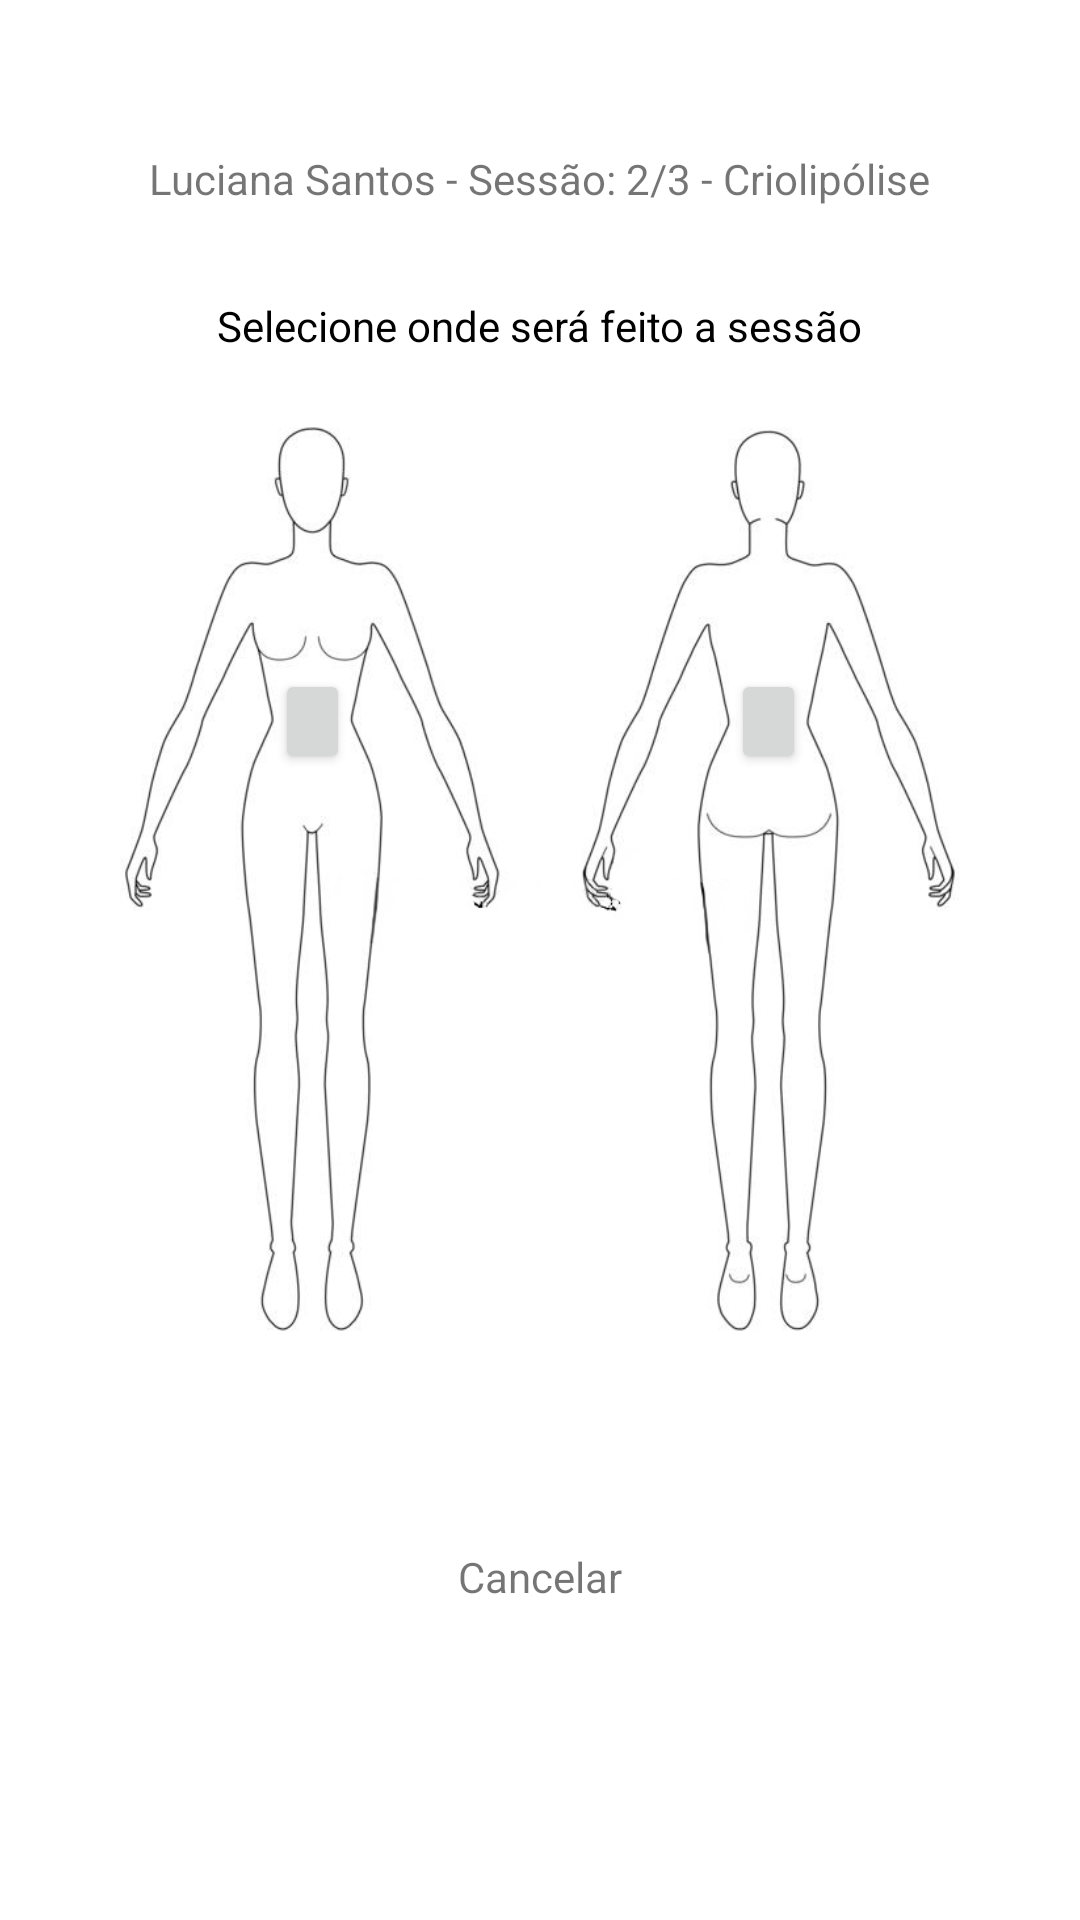

Produce the Android XML layout that renders to this screen, including the resource entries it uses.
<!-- AndroidManifest.xml: application theme Theme.AppInovia -->
<!-- res/layout/activity_tela_pre_sessao.xml -->
<?xml version="1.0" encoding="utf-8"?>
<LinearLayout xmlns:android="http://schemas.android.com/apk/res/android"
    xmlns:app="http://schemas.android.com/apk/res-auto"
    xmlns:tools="http://schemas.android.com/tools"
    android:layout_width="match_parent"
    android:layout_height="match_parent"
    android:orientation="vertical"
    tools:context=".TelaPreSessao">

    <LinearLayout
        android:id="@+id/linearLayout"
        android:layout_width="match_parent"
        android:layout_height="wrap_content"
        android:orientation="horizontal">


        <ImageButton
            android:id="@+id/botaoVoltar"
            android:layout_width="wrap_content"
            android:layout_height="wrap_content"
            android:background="@color/white"
            app:srcCompat="@drawable/img_seta" />

        <TextView
            android:id="@+id/textView15"
            android:layout_width="match_parent"
            android:layout_height="match_parent"
            android:gravity="center"
            android:text="Pré sessão"
            android:textColor="@color/dark_blue"
            android:textSize="15sp"
            />

    </LinearLayout>

    <TextView
        android:id="@+id/textView9"
        android:layout_width="wrap_content"
        android:layout_height="wrap_content"
        android:layout_marginTop="50dp"
        android:layout_gravity="center"
        android:text="Luciana Santos - Sessão: 2/3 - Criolipólise"
        />

    <TextView
        android:id="@+id/txtSelecao"
        android:layout_width="wrap_content"
        android:layout_height="wrap_content"
        android:layout_marginTop="30dp"
        android:layout_gravity="center"
        android:text="Selecione onde será feito a sessão"
        android:textColor="@color/black"
        />

    <androidx.constraintlayout.widget.ConstraintLayout
        android:layout_width="match_parent"
        android:layout_height="wrap_content"
        >

        <ImageView
            android:id="@+id/corpoFrenteCosta"
            android:layout_width="match_parent"
            android:layout_height="350dp"
            android:layout_marginTop="30dp"
            app:layout_constraintEnd_toEndOf="parent"
            app:layout_constraintStart_toStartOf="parent"
            app:srcCompat="@drawable/imgcorpo2" />

        <Button
        android:id="@+id/btAbdomen"
        android:layout_width="25dp"
        android:layout_height="35dp"
        android:layout_marginTop="105dp"
        android:layout_marginEnd="152dp"
        app:layout_constraintEnd_toEndOf="@+id/corpoFrenteCosta"
        app:layout_constraintStart_toStartOf="@+id/corpoFrenteCosta"
        app:layout_constraintTop_toTopOf="@+id/corpoFrenteCosta"
        />

    <Button
        android:id="@+id/btCosta"
        android:layout_width="25dp"
        android:layout_height="35dp"
        android:layout_marginStart="152dp"
        android:layout_marginTop="105dp"
        android:text="Button"
        app:layout_constraintEnd_toEndOf="@+id/corpoFrenteCosta"
        app:layout_constraintStart_toStartOf="@+id/corpoFrenteCosta"
        app:layout_constraintTop_toTopOf="@+id/corpoFrenteCosta" />

    <View
        android:id="@+id/viewAbdomen"
        style="@style/Container_Corpo_Abdomen_Costa"
        android:layout_width="35dp"
        android:layout_height="40dp"
        android:layout_marginTop="104dp"
        android:layout_marginEnd="152dp"
        android:visibility="invisible"
        app:layout_constraintEnd_toEndOf="@id/corpoFrenteCosta"
        app:layout_constraintStart_toStartOf="@id/corpoFrenteCosta"
        app:layout_constraintTop_toTopOf="@+id/corpoFrenteCosta" />

    <View
        android:id="@+id/viewCosta"
        style="@style/Container_Corpo_Abdomen_Costa"
        android:layout_width="35dp"
        android:layout_height="40dp"
        android:layout_marginStart="152dp"
        android:layout_marginTop="104dp"
        android:visibility="invisible"
        app:layout_constraintEnd_toEndOf="@id/corpoFrenteCosta"
        app:layout_constraintStart_toStartOf="@id/corpoFrenteCosta"
        app:layout_constraintTop_toTopOf="@+id/corpoFrenteCosta" />
</androidx.constraintlayout.widget.ConstraintLayout>

    <androidx.appcompat.widget.AppCompatButton
        style="@style/btContinuar"
        android:id="@+id/btContinuar"
        android:layout_width="match_parent"
        android:layout_height="wrap_content"
        android:layout_gravity="center"
        android:visibility="invisible"
        android:text="Continuar"
        />

    <TextView
        android:id="@+id/txtCancelarCorpo"
        android:layout_width="wrap_content"
        android:layout_height="wrap_content"
        android:text="Cancelar"
        android:layout_gravity="center"
        />

</LinearLayout>
<!-- resources referenced by this layout -->
<resources>
  <color name="black">#FF000000</color>
  <color name="dark_blue">#0078AA</color>
  <color name="white">#FFFFFFFF</color>
  <!-- drawable imgcorpo2: jpg bitmap (drawable, 49292 bytes) -->
  <style name="Container_Corpo_Abdomen_Costa">
          <item name="android:background">@drawable/conteiner_corpo_abdomen_costa</item>
          <item name="android:layout_width">45dp</item>
          <item name="android:layout_height">45dp</item>
      </style>
  <style name="btContinuar">
          <item name="android:background">@drawable/button_login</item>
          <item name="android:text">Continuar</item>
          <item name="android:textColor">@color/white</item>
          <item name="android:textAllCaps">false</item>
          <item name="android:textSize">18sp</item>
          <item name="android:layout_width">match_parent</item>
          <item name="android:layout_height">wrap_content</item>
          <item name="android:layout_marginStart">15dp</item>
          <item name="android:layout_marginEnd">15dp</item>
      </style>
  <style name="Theme.AppInovia" parent="Theme.MaterialComponents.DayNight.DarkActionBar">
          
          <item name="colorPrimary">@color/purple_500</item>
          <item name="colorPrimaryVariant">@color/black</item>
          <item name="colorOnPrimary">@color/white</item>
          
          <item name="colorSecondary">@color/teal_200</item>
          <item name="colorSecondaryVariant">@color/teal_700</item>
          <item name="colorOnSecondary">@color/black</item>
          
          <item name="android:statusBarColor" tools:targetApi="l">?attr/colorPrimaryVariant</item>
          
      </style>
  <!-- drawable conteiner_corpo_abdomen_costa (drawable) -->
  <?xml version="1.0" encoding="utf-8"?>
  <shape xmlns:android="http://schemas.android.com/apk/res/android">
          <stroke android:width="2dp"></stroke>
          <corners android:radius="10dp"></corners>
          <stroke android:color="@color/dark_blue"></stroke>
  </shape>
  <color name="purple_500">#FF6200EE</color>
  <color name="teal_200">#FF03DAC5</color>
  <color name="teal_700">#FF018786</color>
</resources>
